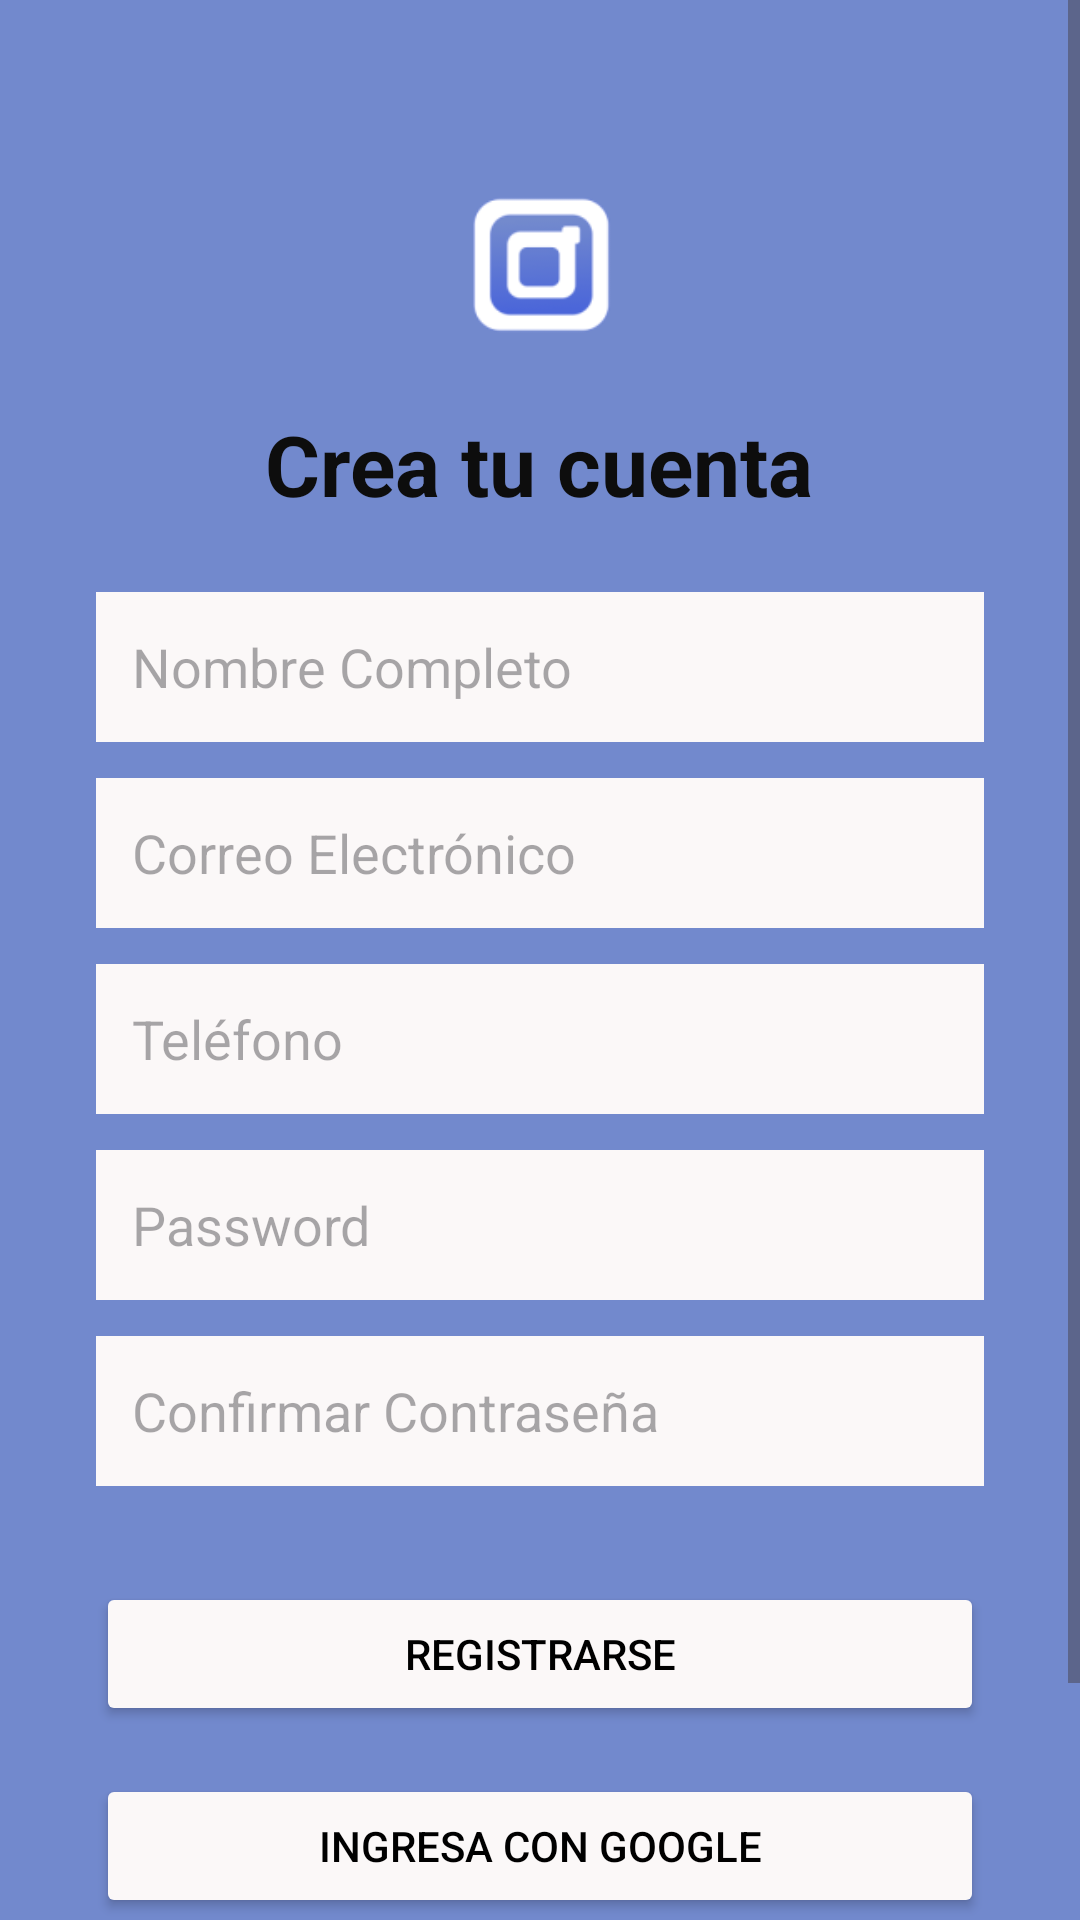

The Android layout XML behind this screen, and the referenced resources:
<!-- AndroidManifest.xml: application theme Theme.RodApp -->
<!-- res/layout/activity_register.xml -->
<?xml version="1.0" encoding="utf-8"?>
<ScrollView xmlns:android="http://schemas.android.com/apk/res/android"
    xmlns:app="http://schemas.android.com/apk/res-auto"
    xmlns:tools="http://schemas.android.com/tools"
    android:layout_width="match_parent"
    android:layout_height="match_parent"
    android:fillViewport="true"
    android:background="@color/login_background_color">

    <LinearLayout
        android:layout_width="match_parent"
        android:layout_height="wrap_content"
        android:gravity="center_horizontal"
        android:orientation="vertical"
        android:padding="32dp"
        tools:context=".activities.RegisterActivity">

        <ImageView
            android:id="@+id/imageViewLogo"
            android:layout_width="80dp"
            android:layout_height="80dp"
            android:layout_marginTop="16dp"
            android:contentDescription="@null"
            app:srcCompat="@mipmap/ic_launcher" />

        <TextView
            android:id="@+id/textViewTitle"
            android:layout_width="wrap_content"
            android:layout_height="wrap_content"
            android:layout_marginTop="8dp"
            android:text="@string/register_title"
            android:textColor="@color/login_text_color"
            android:textSize="28sp"
            android:textStyle="bold" />

        <EditText
            android:id="@+id/editTextFullName"
            android:layout_width="match_parent"
            android:layout_height="50dp"
            android:layout_marginTop="24dp"
            android:background="@color/login_input_background_color"
            android:hint="@string/register_fullname_hint"
            android:inputType="textPersonName"
            android:padding="12dp"
            android:autofillHints="name" />

        <EditText
            android:id="@+id/editTextEmail"
            android:layout_width="match_parent"
            android:layout_height="50dp"
            android:layout_marginTop="12dp"
            android:background="@color/login_input_background_color"
            android:hint="@string/register_email_hint"
            android:inputType="textEmailAddress"
            android:padding="12dp"
            android:autofillHints="emailAddress" />

        <EditText
            android:id="@+id/editTextPhone"
            android:layout_width="match_parent"
            android:layout_height="50dp"
            android:layout_marginTop="12dp"
            android:background="@color/login_input_background_color"
            android:hint="@string/register_phone_hint"
            android:inputType="phone"
            android:padding="12dp"
            android:autofillHints="phone" />

        <EditText
            android:id="@+id/editTextPassword"
            android:layout_width="match_parent"
            android:layout_height="50dp"
            android:layout_marginTop="12dp"
            android:background="@color/login_input_background_color"
            android:hint="@string/login_password_hint"
            android:inputType="textPassword"
            android:padding="12dp"
            android:autofillHints="password" />

        <EditText
            android:id="@+id/editTextConfirmPassword"
            android:layout_width="match_parent"
            android:layout_height="50dp"
            android:layout_marginTop="12dp"
            android:background="@color/login_input_background_color"
            android:hint="@string/register_confirm_password_hint"
            android:inputType="textPassword"
            android:padding="12dp"
            android:autofillHints="password" />

        <Button
            android:id="@+id/buttonRegister"
            android:layout_width="match_parent"
            android:layout_height="wrap_content"
            android:layout_marginTop="32dp"
            android:backgroundTint="@color/login_button_background_color"
            android:text="@string/register_button"
            android:textColor="@color/login_button_text_color" />

        <Button
            android:id="@+id/buttonGoogleSignIn"
            android:layout_width="match_parent"
            android:layout_height="wrap_content"
            android:layout_marginTop="16dp"
            android:backgroundTint="@color/google_button_background_color"
            android:text="@string/google_signin"
            android:textColor="@color/google_button_text_color"
            app:iconGravity="textStart" />

        <Space
            android:layout_width="match_parent"
            android:layout_height="0dp"
            android:layout_weight="1" />

        <LinearLayout
            android:layout_width="wrap_content"
            android:layout_height="wrap_content"
            android:layout_marginTop="24dp"
            android:layout_marginBottom="16dp"
            android:orientation="horizontal">

            <TextView
                android:layout_width="wrap_content"
                android:layout_height="wrap_content"
                android:text="@string/already_have_account"
                android:textColor="@color/no_account_text_color" />

            <TextView
                android:id="@+id/textViewLoginLink"
                android:layout_width="wrap_content"
                android:layout_height="wrap_content"
                android:layout_marginStart="4dp"
                android:text="@string/login_link"
                android:textColor="@color/register_link_text_color"
                android:textStyle="bold" />
        </LinearLayout>

    </LinearLayout>
</ScrollView>
<!-- resources referenced by this layout -->
<resources>
  <color name="google_button_background_color">#FBF8F8</color>
  <color name="google_button_text_color">#000000</color>
  <color name="login_background_color">#7289cd</color>
  <color name="login_button_background_color">#FBF8F8</color>
  <color name="login_button_text_color">#000000</color>
  <color name="login_input_background_color">#FBF8F8</color>
  <color name="login_text_color">#0d0d0d</color>
  <color name="no_account_text_color">#FBF8F8</color>
  <color name="register_link_text_color">#00FFFF</color>
  <!-- mipmap ic_launcher: webp bitmap (mipmap-hdpi, 1234 bytes) -->
  <string name="already_have_account">¿Ya tienes cuenta?</string>
  <string name="google_signin">Ingresa con Google</string>
  <string name="login_link">Inicia Sesión</string>
  <string name="login_password_hint">Password</string>
  <string name="register_button">Registrarse</string>
  <string name="register_confirm_password_hint">Confirmar Contraseña</string>
  <string name="register_email_hint">Correo Electrónico</string>
  <string name="register_fullname_hint">Nombre Completo</string>
  <string name="register_phone_hint">Teléfono</string>
  <string name="register_title">Crea tu cuenta</string>
  <style name="Theme.RodApp" parent="Base.Theme.RodApp" />
  <style name="Base.Theme.RodApp" parent="Theme.Material3.DayNight.NoActionBar">
          
          
      </style>
</resources>
